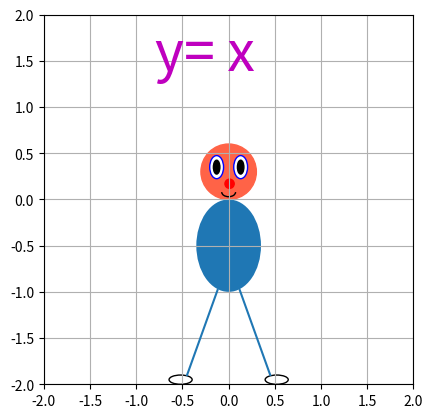

Write Python code to recreate this figure. (Note: this script raises an exception after producing the figure.)
import matplotlib.pyplot as plt
import numpy as np
from matplotlib.patches import Ellipse, Arc
import matplotlib.animation as animation

fig = plt.figure()
ax = fig.add_subplot(xlim=(-2, 2), ylim=(-2, 2))
ax.grid()
ax.set_aspect("equal")

# draw a head
head = plt.Circle((0, 0.3), 0.3, color="tomato")
ax.add_patch(head)

# draw a body
body = Ellipse((0, -0.5), 0.7, 1)
ax.add_patch(body)

# draw eyes
eyes_1 = Ellipse((-0.13, 0.35), 0.15, 0.25, color="white")
eyes_1.set_edgecolor("blue")
ax.add_patch(eyes_1)
eyes_2 = Ellipse((0.13, 0.35), 0.15, 0.25, color="white")
eyes_2.set_edgecolor("blue")
ax.add_patch(eyes_2)
eyes_3 = Ellipse((-0.13, 0.35), 0.07, 0.15, color="black")
ax.add_patch(eyes_3)
eyes_4 = Ellipse((0.13, 0.35), 0.07, 0.15, color="black")
ax.add_patch(eyes_4)

# draw nose
nose = plt.Circle((0.01, 0.17), 0.05, color="red")
ax.add_patch(nose)

# draw shoeas
shoes1 = Ellipse((-0.52, -1.95), 0.25, 0.1, color="black", fill=False)
ax.add_patch(shoes1)
shoes2 = Ellipse((0.52, -1.95), 0.25, 0.1, color="black", fill=False)
ax.add_patch(shoes2)
left_leg = plt.Line2D((-0.12, -0.45), (-0.98, -1.9))
ax.add_line(left_leg)
righ_leg = plt.Line2D((0.12, 0.45), (-0.98, -1.9))
ax.add_line(righ_leg)

# draw a mouth
mouth = Arc((0, 0.08), 0.15, 0.1, angle=180, theta1=0.0, theta2=180.0)
ax.add_patch(mouth)

static_frames = 100
num_samples = 100
x_right = np.empty(0)
y_right = np.empty(0)
x_left = np.empty(0)
y_left = np.empty(0)
z = []
alignment = []
shift = 0.1
x = np.concatenate(
    [np.linspace(shift, 1, num_samples), np.ones(static_frames)])
alignment.extend([0.3 for _ in range(num_samples + static_frames)])

# y=x
y = x - shift
x_right = np.concatenate([x_right, x])
y_right = np.concatenate([y_right, y])
x_left = np.concatenate([x_left, -x])
y_left = np.concatenate([y_left, -y])
z.extend(["x" for _ in range(num_samples + static_frames)])
alignment.extend([0.3 for _ in range(num_samples + static_frames)])

# y = -x
y = -x + shift
x_right = np.concatenate([x_right, x])
y_right = np.concatenate([y_right, y])
x_left = np.concatenate([x_left, -x])
y_left = np.concatenate([y_left, -y])
z.extend(["-x" for _ in range(num_samples + static_frames)])
alignment.extend([0.27 for _ in range(num_samples + static_frames)])

# y=|x|
y = np.abs(x - shift)
x_right = np.concatenate([x_right, x])
y_right = np.concatenate([y_right, y])
x_left = np.concatenate([x_left, -x])
y_left = np.concatenate([y_left, y])
z.extend(["|x|" for _ in range(num_samples + static_frames)])
alignment.extend([0.26 for _ in range(num_samples + static_frames)])

# y=-|x|
y = -np.abs(x - shift)
x_right = np.concatenate([x_right, x])
y_right = np.concatenate([y_right, y])
x_left = np.concatenate([x_left, -x])
y_left = np.concatenate([y_left, y])
z.extend(["-|x|" for _ in range(num_samples + static_frames)])
alignment.extend([0.26 for _ in range(num_samples + static_frames)])

# y=x^2
y = (x - shift) ** 2
x_right = np.concatenate([x_right, x])
y_right = np.concatenate([y_right, y])
x_left = np.concatenate([x_left, -x])
y_left = np.concatenate([y_left, y])
z.extend([r"$x^2$" for _ in range(num_samples + static_frames)])
alignment.extend([0.26 for _ in range(num_samples + static_frames)])

# y=-x^2
y = -(x - shift) ** 2
x_right = np.concatenate([x_right, x])
y_right = np.concatenate([y_right, y])
x_left = np.concatenate([x_left, -x])
y_left = np.concatenate([y_left, y])
z.extend([r"$-x^2$" for _ in range(num_samples + static_frames)])
alignment.extend([0.21 for _ in range(num_samples + static_frames)])

# y=x^3
y = (x - shift) ** 3
x_right = np.concatenate([x_right, x])
y_right = np.concatenate([y_right, y])
x_left = np.concatenate([x_left, -x])
y_left = np.concatenate([y_left, -y])
z.extend([r"$x^3$" for _ in range(num_samples + static_frames)])
alignment.extend([0.26 for _ in range(num_samples + static_frames)])

# y=sin x
y = np.sin(3.05 * (x - shift)) / 3
x_right = np.concatenate([x_right, x])
y_right = np.concatenate([y_right, y])
x_left = np.concatenate([x_left, -x])
y_left = np.concatenate([y_left, -y])
z.extend(["sin x" for _ in range(num_samples + static_frames)])
alignment.extend([0.18 for _ in range(num_samples + static_frames)])

# y=cos x
y = np.cos(3.05 * (x - shift)) / 3 - 1 / 3
x_right = np.concatenate([x_right, x])
y_right = np.concatenate([y_right, y])
x_left = np.concatenate([x_left, -x])
y_left = np.concatenate([y_left, y])
z.extend(["cos x" for _ in range(num_samples + static_frames)])
alignment.extend([0.18 for _ in range(num_samples + static_frames)])

# y=tan x
y = np.tan(x - shift)
x_right = np.concatenate([x_right, x])
y_right = np.concatenate([y_right, y])
x_left = np.concatenate([x_left, -x])
y_left = np.concatenate([y_left, -y])
z.extend(["tan x" for _ in range(num_samples + static_frames)])
alignment.extend([0.18 for _ in range(num_samples + static_frames)])

# y=cot x
x_right = np.concatenate([x_right, x])
y_right = np.concatenate([y_right, -y])
x_left = np.concatenate([x_left, -x])
y_left = np.concatenate([y_left, y])
z.extend(["cot x" for _ in range(num_samples + static_frames)])
alignment.extend([0.18 for _ in range(num_samples + static_frames)])

# y=e^x
x_e = np.concatenate(
    [np.linspace(shift, 1.2, num_samples), np.ones(static_frames)])
y = np.power(np.e, x_e/2)-1-shift/2
x_right = np.concatenate([x_right, x_e])
y_right = np.concatenate([y_right, y])
x_left = np.concatenate([x_left, -x_e])
y_left = np.concatenate([y_left, np.power(np.e, -x_e/2)-1+shift/2])
z.extend([r"$e^x$" for _ in range(num_samples + static_frames)])
alignment.extend([0.26 for _ in range(num_samples + static_frames)])

# x^2+y^2=R^2
y_2 = np.concatenate([np.linspace(0, 1, num_samples), np.ones(static_frames)])
x_2 = np.sqrt(0.25-(y_2-0.5)**2)
x_right = np.concatenate([x_right, x_2])
y_right = np.concatenate([y_right, y_2])
x_left = np.concatenate([x_left, -x_2])
y_left = np.concatenate([y_left, y_2])
z.extend([r"$x^2+y^2=R^2$" for _ in range(num_samples + static_frames)])
alignment.extend([0.05 for _ in range(num_samples + static_frames)])

length = len(x_right)
line1, = ax.plot(np.empty(num_samples), np.empty(num_samples), 'r', lw=2)
line2, = ax.plot(np.empty(num_samples), np.empty(num_samples), 'r', lw=2)

display_text = ax.text(
    0.3, 0.85, '', transform=ax.transAxes, fontsize=40, color="m")
template = 'y= %s'


def animate(i):
    first_idx = i // (num_samples + static_frames) * \
        (num_samples + static_frames)
    line1.set_data(x_right[first_idx:i], y_right[first_idx:i])
    line2.set_data(x_left[first_idx:i], y_left[first_idx:i])
    if z[i] != r"$x^2+y^2=R^2$":
        display_text.set_text(template % z[i])
    else:
        display_text.set_text(z[i])
    display_text.set_x(alignment[i])
    return line1, line2, display_text


ani = animation.FuncAnimation(fig, animate, np.arange(length), interval=10,
                              blit=True, repeat=False)


mywriter = animation.FFMpegWriter(fps=60)
ani.save('output.mp4', writer=mywriter)
# plt.show()
